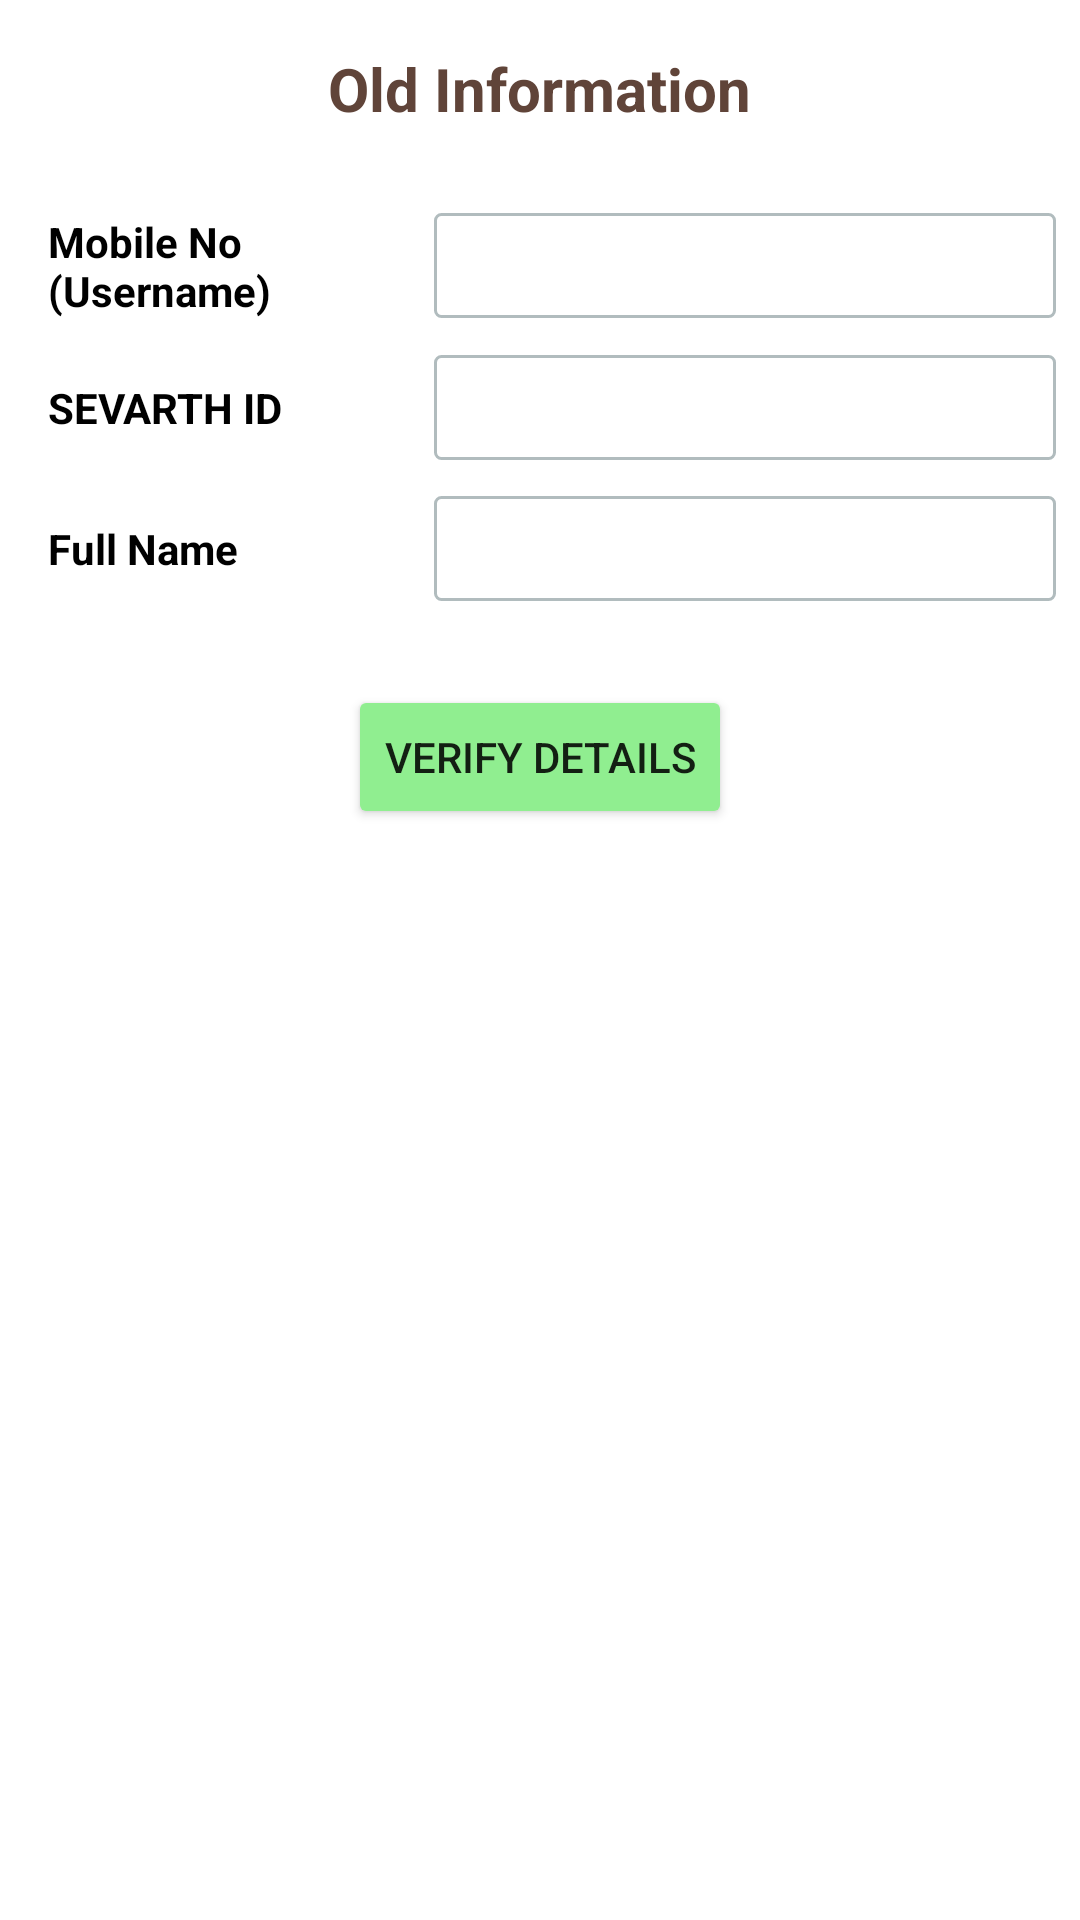

Here is an Android app screen rendered from its layout file. Give the layout XML and the strings, colors and styles it references.
<!-- AndroidManifest.xml: application theme Theme.TalathiApp -->
<!-- res/layout/activity_update_password_token.xml -->
<?xml version="1.0" encoding="utf-8"?>
<androidx.core.widget.NestedScrollView xmlns:android="http://schemas.android.com/apk/res/android"
    xmlns:app="http://schemas.android.com/apk/res-auto"
    xmlns:tools="http://schemas.android.com/tools"
    android:layout_width="match_parent"
    android:layout_height="match_parent"
    android:background="@color/light_blue_50"
    android:fillViewport="true">

    <androidx.constraintlayout.widget.ConstraintLayout
        android:layout_width="match_parent"
        android:layout_height="match_parent"
        tools:context=".UpdatePasswordToken"
        android:id="@+id/UpdatePasswordActivity">

        <LinearLayout
            android:layout_width="match_parent"
            android:layout_height="match_parent"
            android:layout_marginBottom="16dp"
            android:orientation="vertical"
            app:layout_constraintBottom_toBottomOf="parent"
            app:layout_constraintEnd_toEndOf="parent"
            app:layout_constraintStart_toStartOf="parent"
            app:layout_constraintTop_toTopOf="parent">

            <LinearLayout
                android:layout_width="match_parent"
                android:layout_height="wrap_content"
                android:orientation="vertical"
                android:gravity="center">


                <TextView
                    android:layout_width="wrap_content"
                    android:layout_height="wrap_content"
                    android:layout_marginTop="16dp"
                    android:layout_marginBottom="16dp"
                    android:text="Old Information"
                    android:textColor="@color/brown"
                    android:textStyle="bold"
                    android:textSize="20dp"  />


                <LinearLayout
                    style="@style/per_layout_user_reg" >

                    <TextView
                        style="@style/fields_user_reg"
                        android:text="Mobile No (Username)" />

                    <EditText
                        android:id="@+id/oldMobile"
                        style="@style/data_user_reg"
                        android:background="@drawable/bg_rounded"
                        android:ems="10"
                        android:inputType="number"
                        android:maxLength="10" />

                </LinearLayout>


                <LinearLayout style="@style/per_layout_user_reg">

                    <TextView
                        style="@style/fields_user_reg"
                        android:text="SEVARTH ID" />

                    <EditText
                        android:id="@+id/oldSevarthId"
                        style="@style/data_user_reg"
                        android:background="@drawable/bg_rounded"
                        android:ems="10"
                        android:maxLength="11"
                        android:inputType="textPersonName" />

                </LinearLayout>

                <LinearLayout style="@style/per_layout_user_reg">

                    <TextView
                        style="@style/fields_user_reg"
                        android:text="Full Name" />

                    <EditText
                        android:id="@+id/oldFullName"
                        style="@style/data_user_reg"
                        android:background="@drawable/bg_rounded"
                        android:inputType="textPersonName"
                        android:ems="10"  />

                </LinearLayout>

                <LinearLayout style="@style/per_layout_user_reg"
                    android:id="@+id/newPassLinear"
                    android:visibility="gone">

                    <TextView
                        style="@style/fields_user_reg"
                        android:text="New Password" />

                    <EditText
                        android:id="@+id/newPass"
                        style="@style/data_user_reg"
                        android:background="@drawable/bg_rounded"
                        android:ems="10"
                        android:inputType="textPassword"
                        android:maxLength="10" />

                </LinearLayout>

                <LinearLayout style="@style/per_layout_user_reg"
                    android:id="@+id/confPassLinear"
                    android:visibility="gone">

                    <TextView
                        style="@style/fields_user_reg"
                        android:text="Confirm Password" />

                    <EditText
                        android:id="@+id/confPass"
                        style="@style/data_user_reg"
                        android:background="@drawable/bg_rounded"
                        android:ems="10"
                        android:inputType="textPassword"
                        android:maxLength="10" />

                </LinearLayout>

                <LinearLayout style="@style/per_layout_user_reg">

                    <Button
                        android:id="@+id/btnverify"
                        android:layout_width="wrap_content"
                        android:layout_height="wrap_content"
                        android:layout_marginTop="16dp"
                        android:text="Verify Details"
                        android:backgroundTint="@color/green"
                        android:visibility="visible"
                        android:layout_marginBottom="16dp"/>

                </LinearLayout>

                <LinearLayout style="@style/per_layout_user_reg">

                    <Button
                        android:id="@+id/btnUpdateInfo"
                        android:layout_width="wrap_content"
                        android:layout_height="wrap_content"
                        android:layout_marginTop="16dp"
                        android:text="Update"
                        android:backgroundTint="@color/red"
                        android:visibility="gone"
                        android:layout_marginBottom="16dp"/>

                </LinearLayout>

            </LinearLayout>

        </LinearLayout>

    </androidx.constraintlayout.widget.ConstraintLayout>


</androidx.core.widget.NestedScrollView>
<!-- resources referenced by this layout -->
<resources>
  <color name="brown">#604439</color>
  <color name="green">#90EE90</color>
  <color name="red">#FF0000</color>
  <!-- drawable bg_rounded (drawable) -->
  <?xml version="1.0" encoding="UTF-8"?>
  <shape xmlns:android="http://schemas.android.com/apk/res/android">
      <solid android:color="#FFFFFF"/>
      <stroke android:width="1dp" android:color="#B1BCBE" />
      <corners android:radius="2dp"/>
      <padding android:left="0dp" android:top="0dp" android:right="0dp" android:bottom="0dp" />
  </shape>
  <style name="data_user_reg">
          <item name="android:layout_width">70dp</item>
          <item name="android:layout_height">35dp</item>
          <item name="android:textColor">@color/black</item>
          <item name="android:textSize">16dp</item>
          <item name="android:paddingStart">8dp</item>
          <item name="android:layout_weight">2</item>
          <item name="android:layout_marginEnd">8dp</item>
      </style>
  <style name="fields_user_reg">
          <item name="android:layout_width">60dp</item>
          <item name="android:layout_height">wrap_content</item>
          <item name="android:textColor">@color/black</item>
          <item name="android:textSize">14dp</item>
          <item name="android:textStyle">bold</item>
          <item name="android:layout_marginStart">16dp</item>
          <item name="android:layout_weight">1</item>
  
      </style>
  <style name="per_layout_user_reg">
          <item name="android:layout_width">match_parent</item>
          <item name="android:layout_height">wrap_content</item>
          <item name="android:gravity">center</item>
          <item name="android:orientation">horizontal</item>
          <item name="android:weightSum">3</item>
          <item name="android:layout_marginTop">12dp</item>
      </style>
  <style name="Theme.TalathiApp" parent="Theme.MaterialComponents.Light.DarkActionBar">
          
          <item name="colorPrimary">@color/purple_500</item>
          <item name="colorPrimaryVariant">@color/purple_700</item>
          <item name="colorOnPrimary">@color/white</item>
          
          <item name="colorSecondary">@color/teal_200</item>
          <item name="colorSecondaryVariant">@color/teal_700</item>
          <item name="colorOnSecondary">@color/black</item>
          
          <item name="android:statusBarColor" tools:targetApi="l">?attr/colorPrimaryVariant</item>
          
      </style>
  <color name="black">#FF000000</color>
  <color name="purple_500">#FF6200EE</color>
  <color name="purple_700">#FF3700B3</color>
  <color name="white">#FFFFFFFF</color>
  <color name="teal_200">#FF03DAC5</color>
  <color name="teal_700">#FF018786</color>
</resources>
